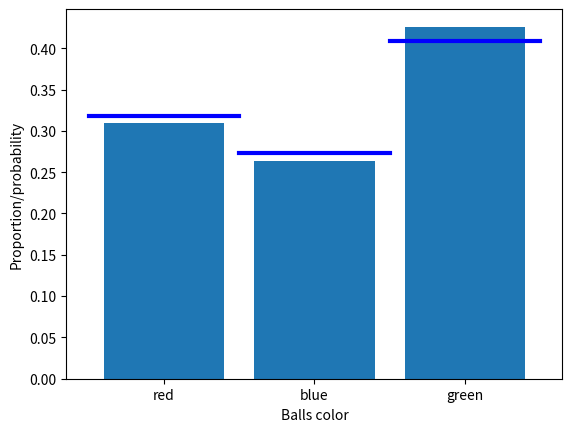

This figure's Python source:
"""
Probability theory - Compute probabilities
"""
# import libraries
import matplotlib.pyplot as plt
import numpy as np

# counts of the different events
c = np.array([1, 2, 4, 3])

# convert to probability (%)
prob = 100*c / np.sum(c)
print(prob)


# Taking balls out of a jar

# colored balls counts
red = 35
blue = 30
green = 45
total_balls = red + blue + green
# put them all in a jar
jar = np.hstack((1*np.ones(red), 2*np.ones(blue), 3*np.ones(green)))

# now we take 500 balls (with replacement)
num_draws = 500
num_colors = np.zeros(num_draws)

for draws in range(num_draws):
    rand_balls = int(np.random.rand()*len(jar))  # generate a random int to draw

    num_colors[draws] = jar[rand_balls]  # store the color of that balls

# now we need to know the proportion of colors drawn
prop_red = sum(num_colors == 1) / num_draws
prop_blue = sum(num_colors == 2) / num_draws
prop_green = sum(num_colors == 3) / num_draws

# plot those against the theoretical probabillity
plt.bar([1, 2, 3], [prop_red, prop_blue, prop_green], label='Proportion')
plt.plot([0.5, 1.5], [red/total_balls, red/total_balls], 'b', linewidth=3, label='Probability')
plt.plot([1.5, 2.5], [blue/total_balls, blue/total_balls], 'b', linewidth=3)
plt.plot([2.5, 3.5], [green/total_balls, green/total_balls], 'b', linewidth=3)

plt.xticks([1, 2, 3], labels=('red', 'blue', 'green'))
plt.xlabel('Balls color')
plt.ylabel('Proportion/probability')
plt.show()

